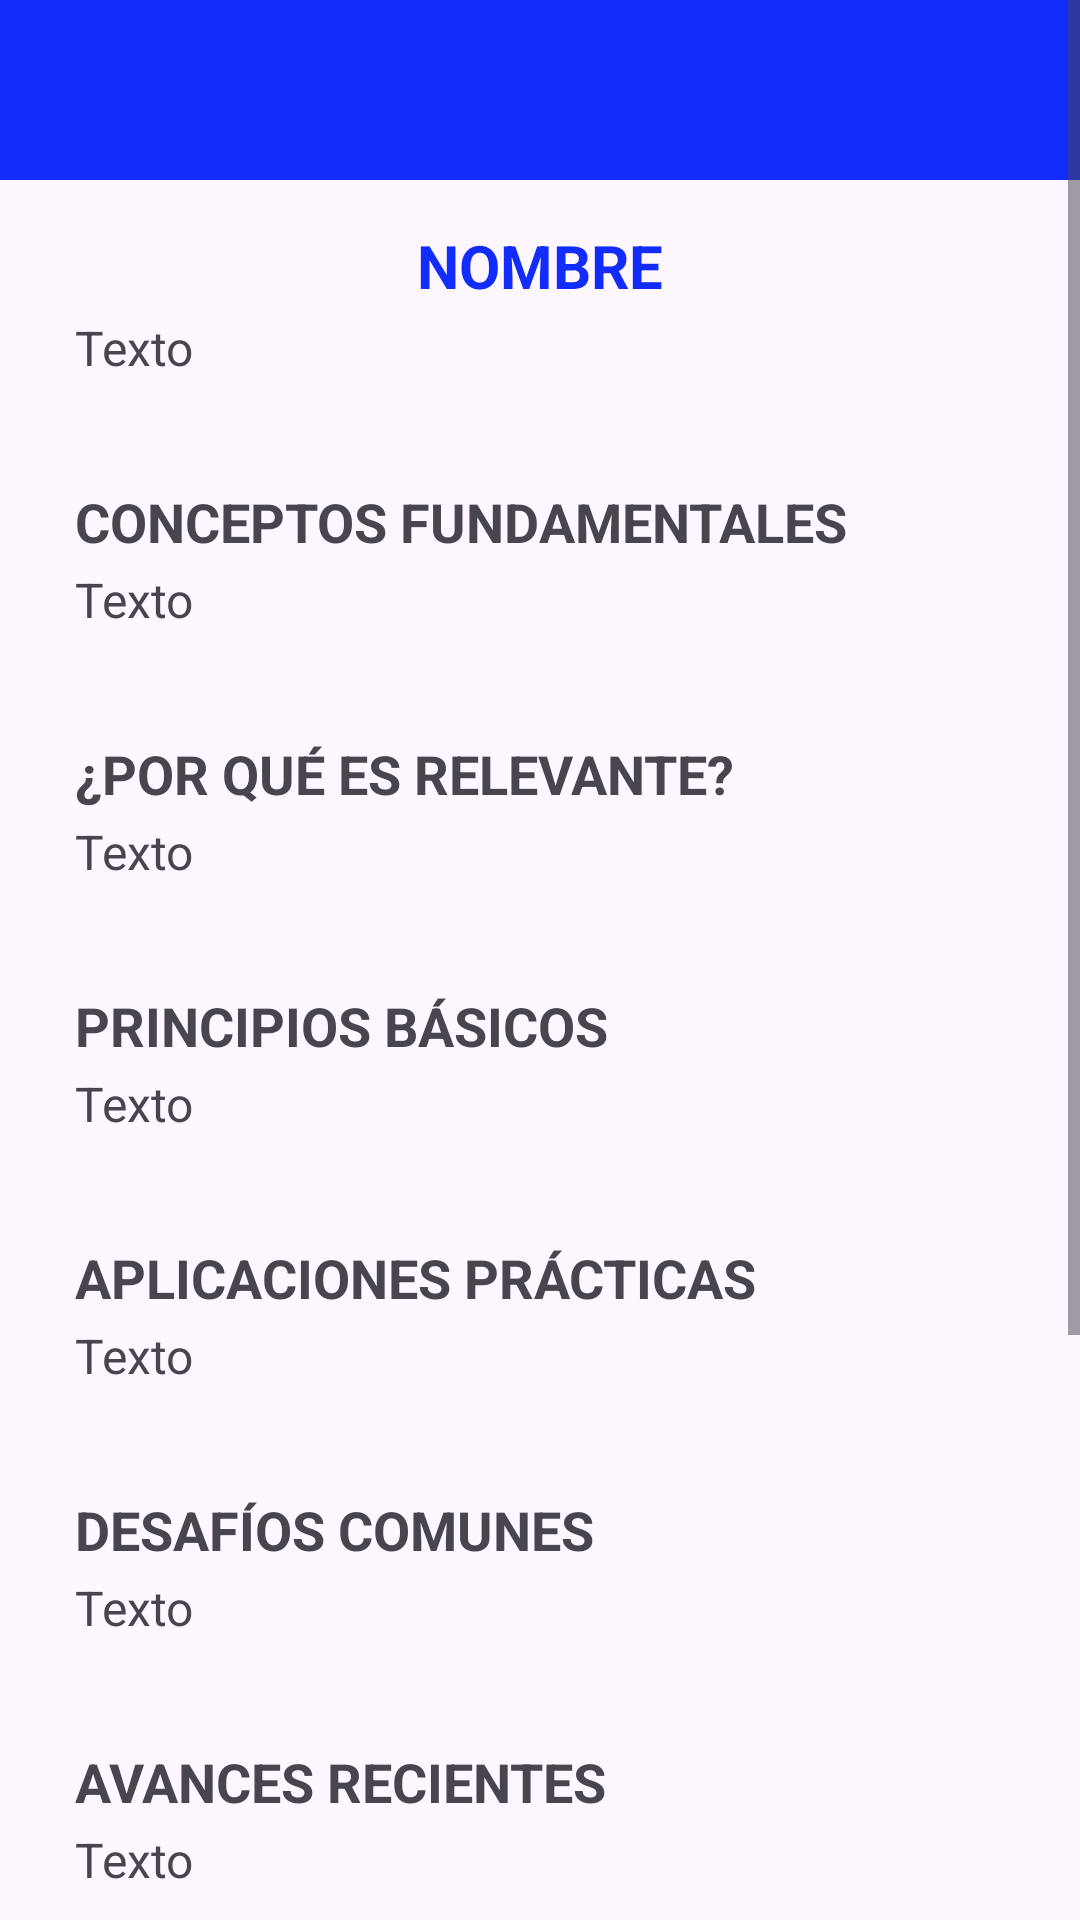

The Android layout XML behind this screen, and the referenced resources:
<!-- AndroidManifest.xml: application theme Theme.Dragonite -->
<!-- res/layout/activity_blasting_details.xml -->
<?xml version="1.0" encoding="utf-8"?>
<androidx.coordinatorlayout.widget.CoordinatorLayout xmlns:android="http://schemas.android.com/apk/res/android"
    xmlns:tools="http://schemas.android.com/tools"
    android:layout_width="match_parent"
    android:layout_height="match_parent"
    tools:context=".activities.blasting.BlastingDetailsActivity">

    <ScrollView
        android:layout_width="match_parent"
        android:layout_height="match_parent">

        <LinearLayout
            android:layout_width="match_parent"
            android:layout_height="wrap_content"
            android:orientation="vertical">

            <LinearLayout
                android:layout_width="match_parent"
                android:layout_height="wrap_content"
                android:orientation="vertical">

                <include layout="@layout/action_bar" />

                <ImageView
                    android:id="@+id/ivBlasting"
                    android:layout_width="match_parent"
                    android:layout_height="wrap_content"
                    android:contentDescription="@string/todo"
                    android:scaleType="fitXY"
                    android:src="@drawable/ic_image" />

                <TextView
                    android:id="@+id/tvBlastingTitle"
                    android:layout_width="match_parent"
                    android:layout_height="wrap_content"
                    android:layout_marginHorizontal="25dp"
                    android:layout_marginTop="15dp"
                    android:gravity="center"
                    android:text="@string/name"
                    android:textAllCaps="true"
                    android:textColor="@color/title_text"
                    android:textSize="20sp"
                    android:textStyle="bold" />

                <TextView
                    android:id="@+id/tvBlastingDefinition"
                    android:layout_width="match_parent"
                    android:layout_height="wrap_content"
                    android:layout_marginHorizontal="25dp"
                    android:layout_marginTop="3dp"
                    android:layout_marginBottom="35dp"
                    android:justificationMode="inter_word"
                    android:text="@string/text_todo"
                    android:textSize="16sp"
                    tools:targetApi="o" />

                <TextView
                    android:layout_width="match_parent"
                    android:layout_height="wrap_content"
                    android:layout_marginHorizontal="25dp"
                    android:text="@string/fundamental_concepts"
                    android:textAllCaps="true"
                    android:textSize="18sp"
                    android:textStyle="bold" />

                <TextView
                    android:id="@+id/tvBlastingConcepts"
                    android:layout_width="match_parent"
                    android:layout_height="wrap_content"
                    android:layout_marginHorizontal="25dp"
                    android:layout_marginTop="3dp"
                    android:layout_marginBottom="35dp"
                    android:justificationMode="inter_word"
                    android:text="@string/text_todo"
                    android:textSize="16sp"
                    tools:targetApi="o" />

                <TextView
                    android:layout_width="match_parent"
                    android:layout_height="wrap_content"
                    android:layout_marginHorizontal="25dp"
                    android:text="@string/why_is_it_relevant"
                    android:textAllCaps="true"
                    android:textSize="18sp"
                    android:textStyle="bold" />

                <TextView
                    android:id="@+id/tvBlastingRelevant"
                    android:layout_width="match_parent"
                    android:layout_height="wrap_content"
                    android:layout_marginHorizontal="25dp"
                    android:layout_marginTop="3dp"
                    android:layout_marginBottom="35dp"
                    android:justificationMode="inter_word"
                    android:text="@string/text_todo"
                    android:textSize="16sp"
                    tools:targetApi="o" />

                <TextView
                    android:layout_width="match_parent"
                    android:layout_height="wrap_content"
                    android:layout_marginHorizontal="25dp"
                    android:text="@string/basic_principles"
                    android:textAllCaps="true"
                    android:textSize="18sp"
                    android:textStyle="bold" />

                <TextView
                    android:id="@+id/tvBlastingPrinciples"
                    android:layout_width="match_parent"
                    android:layout_height="wrap_content"
                    android:layout_marginHorizontal="25dp"
                    android:layout_marginTop="3dp"
                    android:layout_marginBottom="35dp"
                    android:justificationMode="inter_word"
                    android:text="@string/text_todo"
                    android:textSize="16sp"
                    tools:targetApi="o" />

                <TextView
                    android:layout_width="match_parent"
                    android:layout_height="wrap_content"
                    android:layout_marginHorizontal="25dp"
                    android:text="@string/practical_applications"
                    android:textAllCaps="true"
                    android:textSize="18sp"
                    android:textStyle="bold" />

                <TextView
                    android:id="@+id/tvBlastingApplications"
                    android:layout_width="match_parent"
                    android:layout_height="wrap_content"
                    android:layout_marginHorizontal="25dp"
                    android:layout_marginTop="3dp"
                    android:layout_marginBottom="35dp"
                    android:justificationMode="inter_word"
                    android:text="@string/text_todo"
                    android:textSize="16sp"
                    tools:targetApi="o" />

                <TextView
                    android:layout_width="match_parent"
                    android:layout_height="wrap_content"
                    android:layout_marginHorizontal="25dp"
                    android:text="@string/common_challenges"
                    android:textAllCaps="true"
                    android:textSize="18sp"
                    android:textStyle="bold" />

                <TextView
                    android:id="@+id/tvBlastingChallenges"
                    android:layout_width="match_parent"
                    android:layout_height="wrap_content"
                    android:layout_marginHorizontal="25dp"
                    android:layout_marginTop="3dp"
                    android:layout_marginBottom="35dp"
                    android:justificationMode="inter_word"
                    android:text="@string/text_todo"
                    android:textSize="16sp"
                    tools:targetApi="o" />

                <TextView
                    android:layout_width="match_parent"
                    android:layout_height="wrap_content"
                    android:layout_marginHorizontal="25dp"
                    android:text="@string/recent_developments"
                    android:textAllCaps="true"
                    android:textSize="18sp"
                    android:textStyle="bold" />

                <TextView
                    android:id="@+id/tvBlastingDevelopments"
                    android:layout_width="match_parent"
                    android:layout_height="wrap_content"
                    android:layout_marginHorizontal="25dp"
                    android:layout_marginTop="3dp"
                    android:layout_marginBottom="35dp"
                    android:justificationMode="inter_word"
                    android:text="@string/text_todo"
                    android:textSize="16sp"
                    tools:targetApi="o" />

                <TextView
                    android:layout_width="match_parent"
                    android:layout_height="wrap_content"
                    android:layout_marginHorizontal="25dp"
                    android:text="@string/conclusion"
                    android:textAllCaps="true"
                    android:textSize="18sp"
                    android:textStyle="bold" />

                <TextView
                    android:id="@+id/tvBlastingConclusion"
                    android:layout_width="match_parent"
                    android:layout_height="wrap_content"
                    android:layout_marginHorizontal="25dp"
                    android:layout_marginTop="3dp"
                    android:layout_marginBottom="35dp"
                    android:justificationMode="inter_word"
                    android:text="@string/text_todo"
                    android:textSize="16sp"
                    tools:targetApi="o" />

                <TextView
                    android:layout_width="match_parent"
                    android:layout_height="wrap_content"
                    android:layout_marginHorizontal="25dp"
                    android:text="@string/additional_resources"
                    android:textAllCaps="true"
                    android:textSize="18sp"
                    android:textStyle="bold" />

                <TextView
                    android:id="@+id/tvBlastingResources"
                    android:layout_width="match_parent"
                    android:layout_height="wrap_content"
                    android:layout_marginHorizontal="25dp"
                    android:layout_marginTop="3dp"
                    android:justificationMode="inter_word"
                    android:text="@string/text_todo"
                    android:textSize="16sp"
                    tools:targetApi="o" />

            </LinearLayout>

            <LinearLayout
                android:id="@+id/llLinkToSocialNetwork"
                android:layout_width="match_parent"
                android:layout_height="wrap_content"
                android:layout_gravity="bottom"
                android:gravity="center"
                android:orientation="horizontal"
                tools:ignore="UseCompoundDrawables">

                <ImageView
                    android:layout_width="30dp"
                    android:layout_height="30dp"
                    android:layout_gravity="center"
                    android:layout_marginEnd="10dp"
                    android:contentDescription="@string/todo"
                    android:src="@drawable/linkedin_icon" />

                <TextView
                    android:layout_width="wrap_content"
                    android:layout_height="wrap_content"
                    android:layout_marginVertical="50dp"
                    android:gravity="center"
                    android:text="@string/link_description"
                    android:textSize="16sp" />

            </LinearLayout>

        </LinearLayout>

    </ScrollView>

</androidx.coordinatorlayout.widget.CoordinatorLayout>
<!-- res/layout/action_bar.xml (included above) -->
<?xml version="1.0" encoding="utf-8"?>
<com.google.android.material.appbar.AppBarLayout xmlns:android="http://schemas.android.com/apk/res/android"
    android:layout_width="match_parent"
    android:layout_height="wrap_content">

    <androidx.appcompat.widget.Toolbar
        android:id="@+id/toolbar"
        android:layout_width="match_parent"
        android:layout_height="60dp"
        android:background="@color/toolbar_color" />

</com.google.android.material.appbar.AppBarLayout>
<!-- resources referenced by this layout -->
<resources>
  <color name="title_text">#122CFC</color>
  <color name="toolbar_color">#122CFC</color>
  <!-- drawable linkedin_icon: png bitmap (drawable, 42642 bytes) -->
  <string name="additional_resources">RECURSOS ADICIONALES</string>
  <string name="basic_principles">PRINCIPIOS BÁSICOS</string>
  <string name="common_challenges">DESAFÍOS COMUNES</string>
  <string name="conclusion">CONCLUSIÓN</string>
  <string name="fundamental_concepts">CONCEPTOS FUNDAMENTALES</string>
  <string name="link_description">Perfil del Facilitador</string>
  <string name="name">Nombre</string>
  <string name="practical_applications">APLICACIONES PRÁCTICAS</string>
  <string name="recent_developments">AVANCES RECIENTES</string>
  <string name="text_todo">Texto</string>
  <string name="todo">TODO</string>
  <string name="why_is_it_relevant">¿POR QUÉ ES RELEVANTE?</string>
  <style name="Theme.Dragonite" parent="Base.Theme.Dragonite" />
  <style name="Base.Theme.Dragonite" parent="Theme.Material3.DayNight.NoActionBar">
          
          <item name="colorPrimary">@color/colorPrimary</item>
          <item name="colorPrimaryVariant">@color/colorPrimaryDark</item>
          <item name="colorOnPrimary">@color/black</item>
          
          
          <item name="android:statusBarColor">?attr/colorPrimaryVariant</item>
      </style>
  <color name="colorPrimary">#122CFC</color>
  <color name="colorPrimaryDark">#1222A8</color>
  <color name="black">#FF000000</color>
</resources>
